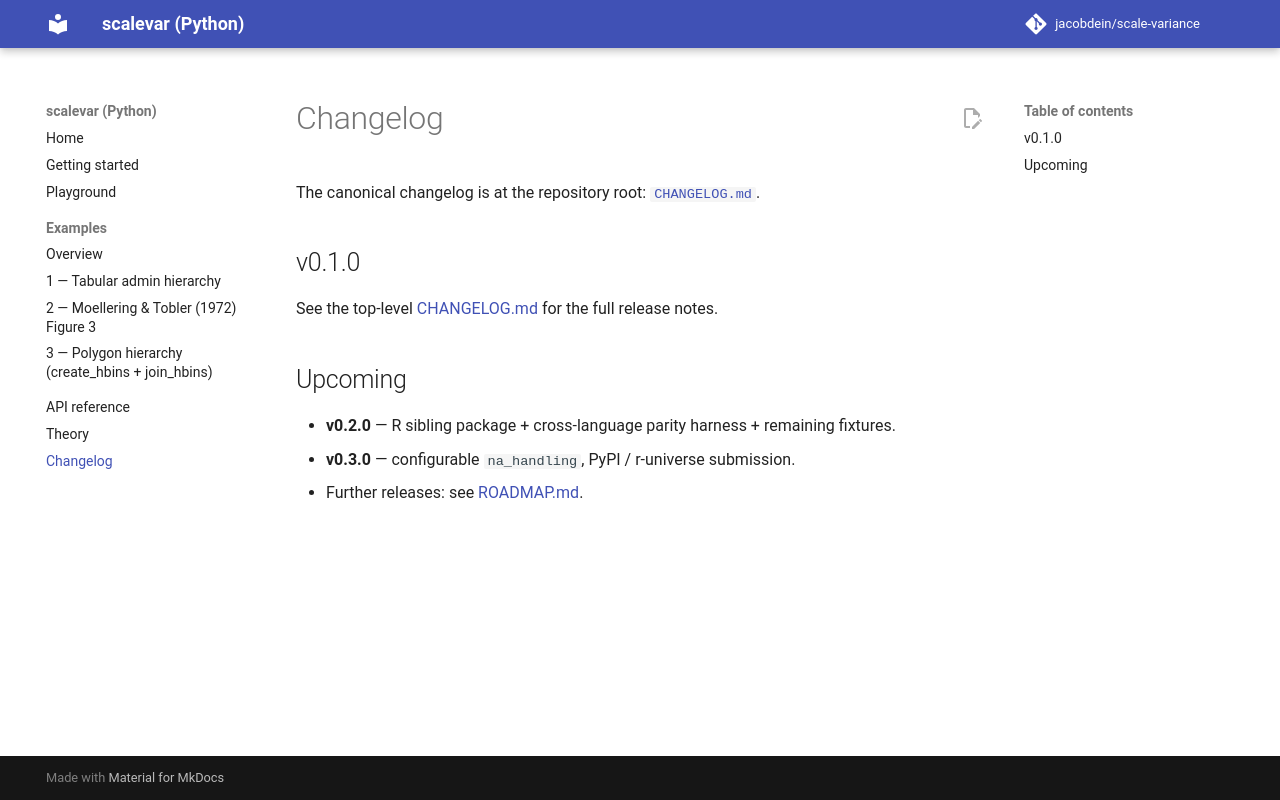

repository: jacobdein/scale-variance · page: changelog/index.html · generator: mkdocs

# Changelog

The canonical changelog is at the repository root: [`CHANGELOG.md`](https://github.com/jacobdein/scale-variance/blob/main/CHANGELOG.md).

## v0.1.0

See the top-level [CHANGELOG.md](https://github.com/jacobdein/scale-variance/blob/main/CHANGELOG.md#v010) for the full release notes.

## Upcoming

- **v0.2.0** — R sibling package + cross-language parity harness + remaining fixtures.
- **v0.3.0** — configurable `na_handling`, PyPI / r-universe submission.
- Further releases: see [ROADMAP.md](https://github.com/jacobdein/scale-variance/blob/main/ROADMAP.md).
